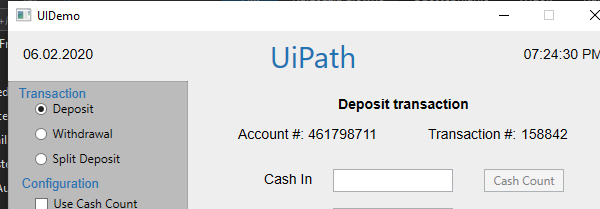
Task: Demonstraiting the REFramework with UIDemo
Workflow: ProcessItems

Step 1: Attach Window 'UIDemo.exe  UIDemo' on the element in window 'UIDemo' (uidemo.exe)

Step 2: type [CashIn] into 'cashintb' (no picture)

Step 3: type [OnUsCheck] into 'onustb' (no picture)

Step 4: type [NotOnUsCheck] into 'notonustb' (no picture)

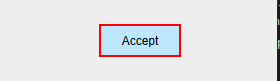
Step 5: click on the push button 'Accept'
